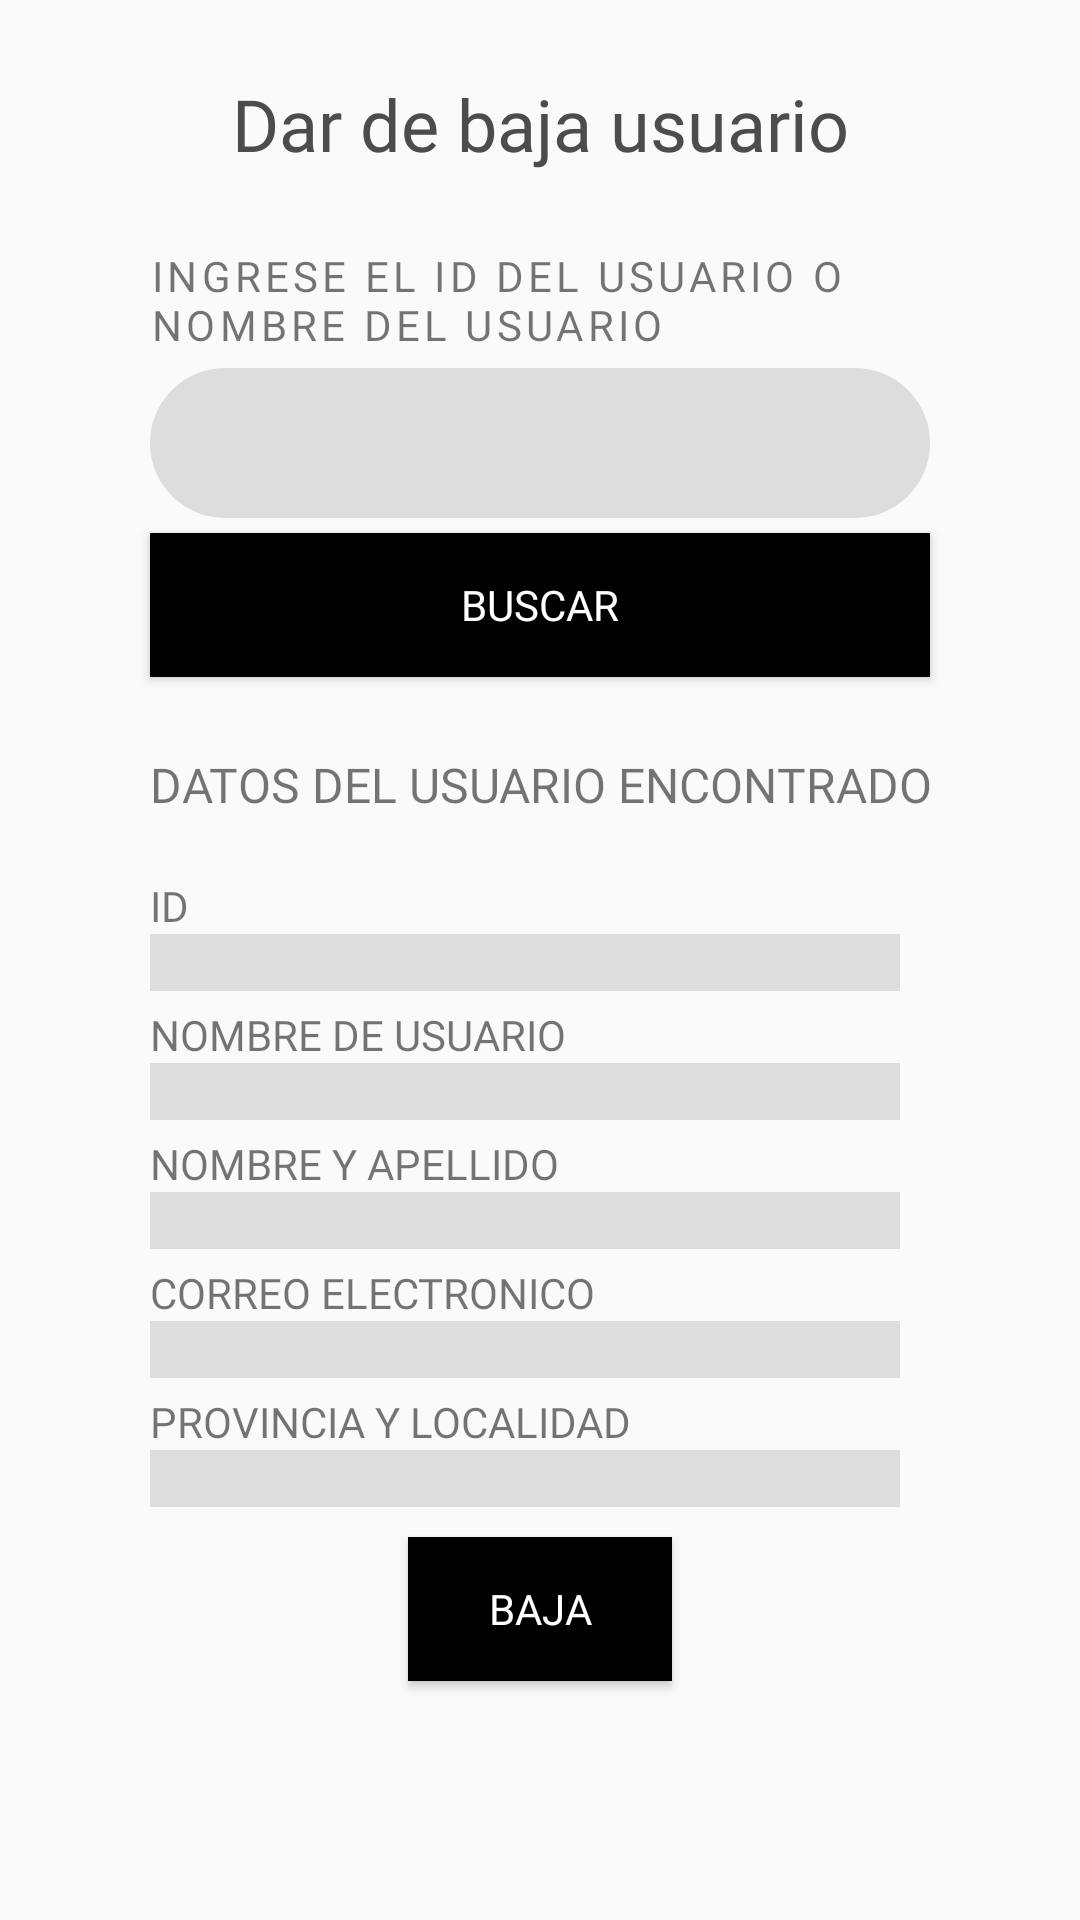

Layout XML and referenced resources for this Android screen:
<!-- AndroidManifest.xml: application theme Theme.TP_Grupo6_Seminario -->
<!-- res/layout/fragment_baja_usuario.xml -->
<?xml version="1.0" encoding="utf-8"?>
<FrameLayout xmlns:android="http://schemas.android.com/apk/res/android"
    xmlns:tools="http://schemas.android.com/tools"
    android:layout_width="match_parent"
    android:layout_height="match_parent"
    tools:context=".BajaUsuarioFragment">

    <LinearLayout
        android:layout_width="match_parent"
        android:layout_height="match_parent"
        android:orientation="vertical">

        <TextView
            android:id="@+id/textView30"
            android:layout_width="match_parent"
            android:layout_height="wrap_content"
            android:layout_marginTop="25dp"
            android:fontFamily="@font/aileron_bold_font"
            android:gravity="center_horizontal"
            android:text="Dar de baja usuario"
            android:textColor="#4D4C4C"
            android:textSize="24sp" />

        <TextView
            android:id="@+id/textView39"
            android:layout_width="250dp"
            android:layout_height="wrap_content"
            android:layout_marginStart="50dp"
            android:layout_marginTop="25dp"
            android:fontFamily="@font/dm_sans"
            android:letterSpacing="0.1"
            android:text="INGRESE EL ID DEL USUARIO O NOMBRE DEL USUARIO" />

        <EditText
            android:id="@+id/etIdUsuarioONombreBaja"
            android:layout_width="match_parent"
            android:layout_height="50dp"
            android:layout_marginStart="50dp"
            android:layout_marginTop="5dp"
            android:layout_marginEnd="50dp"
            android:background="@drawable/edittext_personalizado"
            android:ems="10"
            android:inputType="text"
            android:paddingStart="5dp" />

        <Button
            android:id="@+id/btnBuscarUsuarioBaja"
            android:layout_width="match_parent"
            android:layout_height="wrap_content"
            android:layout_marginStart="50dp"
            android:layout_marginTop="5dp"
            android:layout_marginEnd="50dp"
            android:background="@drawable/boton_iniciarsesion"
            android:fontFamily="@font/poppins_bold"
            android:text="BUSCAR"
            android:textColor="#FFFFFF" />

        <TextView
            android:id="@+id/textView43"
            android:layout_width="match_parent"
            android:layout_height="wrap_content"
            android:layout_marginStart="50dp"
            android:layout_marginTop="25dp"
            android:fontFamily="@font/dm_sans"
            android:text="DATOS DEL USUARIO ENCONTRADO"
            android:textSize="16sp" />

        <TextView
            android:id="@+id/textView47"
            android:layout_width="match_parent"
            android:layout_height="wrap_content"
            android:layout_marginStart="50dp"
            android:layout_marginTop="20dp"
            android:fontFamily="@font/dm_sans"
            android:text="ID" />

        <TextView
            android:id="@+id/tvIDBaja"
            android:layout_width="250dp"
            android:layout_height="wrap_content"
            android:layout_marginStart="50dp"
            android:background="#DDDDDD"
            android:fontFamily="@font/dm_sans" />

        <TextView
            android:id="@+id/textView49"
            android:layout_width="match_parent"
            android:layout_height="wrap_content"
            android:layout_marginStart="50dp"
            android:layout_marginTop="5dp"
            android:fontFamily="@font/dm_sans"
            android:text="NOMBRE DE USUARIO" />

        <TextView
            android:id="@+id/tvNombreUsuarioBaja"
            android:layout_width="250dp"
            android:layout_height="wrap_content"
            android:layout_marginStart="50dp"
            android:background="#DDDDDD"
            android:fontFamily="@font/dm_sans" />

        <TextView
            android:id="@+id/textView51"
            android:layout_width="200dp"
            android:layout_height="wrap_content"
            android:layout_marginStart="50dp"
            android:layout_marginTop="5dp"
            android:fontFamily="@font/dm_sans"
            android:text="NOMBRE Y APELLIDO" />

        <TextView
            android:id="@+id/tvNombreyApellidoBaja"
            android:layout_width="250dp"
            android:layout_height="wrap_content"
            android:layout_marginStart="50dp"
            android:background="#DDDDDD"
            android:fontFamily="@font/dm_sans" />

        <TextView
            android:id="@+id/textView52"
            android:layout_width="match_parent"
            android:layout_height="wrap_content"
            android:layout_marginStart="50dp"
            android:layout_marginTop="5dp"
            android:fontFamily="@font/dm_sans"
            android:text="CORREO ELECTRONICO" />

        <TextView
            android:id="@+id/tvCorreoElectronicoBaja"
            android:layout_width="250dp"
            android:layout_height="wrap_content"
            android:layout_marginStart="50dp"
            android:background="#DDDDDD"
            android:fontFamily="@font/dm_sans" />

        <TextView
            android:id="@+id/textView53"
            android:layout_width="match_parent"
            android:layout_height="wrap_content"
            android:layout_marginStart="50dp"
            android:layout_marginTop="5dp"
            android:fontFamily="@font/dm_sans"
            android:text="PROVINCIA Y LOCALIDAD" />

        <TextView
            android:id="@+id/tvProvinciaLocalidadBaja"
            android:layout_width="250dp"
            android:layout_height="wrap_content"
            android:layout_marginStart="50dp"
            android:background="#DDDDDD"
            android:fontFamily="@font/dm_sans" />

        <Button
            android:id="@+id/btnBaja"
            android:layout_width="wrap_content"
            android:layout_height="wrap_content"
            android:layout_gravity="center_horizontal"
            android:layout_marginTop="10dp"
            android:background="@drawable/boton_iniciarsesion"
            android:fontFamily="@font/poppins_bold"
            android:text="BAJA"
            android:textColor="#FFFFFF" />
    </LinearLayout>

    <ProgressBar
        android:id="@+id/pbBajaUsuario"
        style="?android:attr/progressBarStyle"
        android:layout_width="wrap_content"
        android:visibility="invisible"
        android:layout_height="wrap_content"
        android:layout_gravity="center_horizontal"
        android:layout_marginTop="450dp" />

</FrameLayout>
<!-- resources referenced by this layout -->
<resources>
  <!-- drawable boton_iniciarsesion (drawable) -->
  <?xml version="1.0" encoding="utf-8"?>
  <selector xmlns:android="http://schemas.android.com/apk/res/android">
      <item android:state_pressed="false">
          <shape android:shape="rectangle">
              <solid android:color="#000000" />
          </shape>
      </item>
      <item android:state_pressed="true">
          <shape android:shape="rectangle">
              <solid android:color="#333333" />
          </shape>
      </item>
  </selector>
  <!-- drawable edittext_personalizado (drawable) -->
  <?xml version="1.0" encoding="utf-8"?>
  <shape xmlns:android="http://schemas.android.com/apk/res/android">
      <corners android:radius="50dp" />
      <solid android:color="#DDDDDD" />
  </shape>
  <style name="Theme.TP_Grupo6_Seminario" parent="Base.Theme.TP_Grupo6_Seminario" />
  <style name="Base.Theme.TP_Grupo6_Seminario" parent="Theme.AppCompat.Light.NoActionBar">
          
          
      </style>
</resources>
